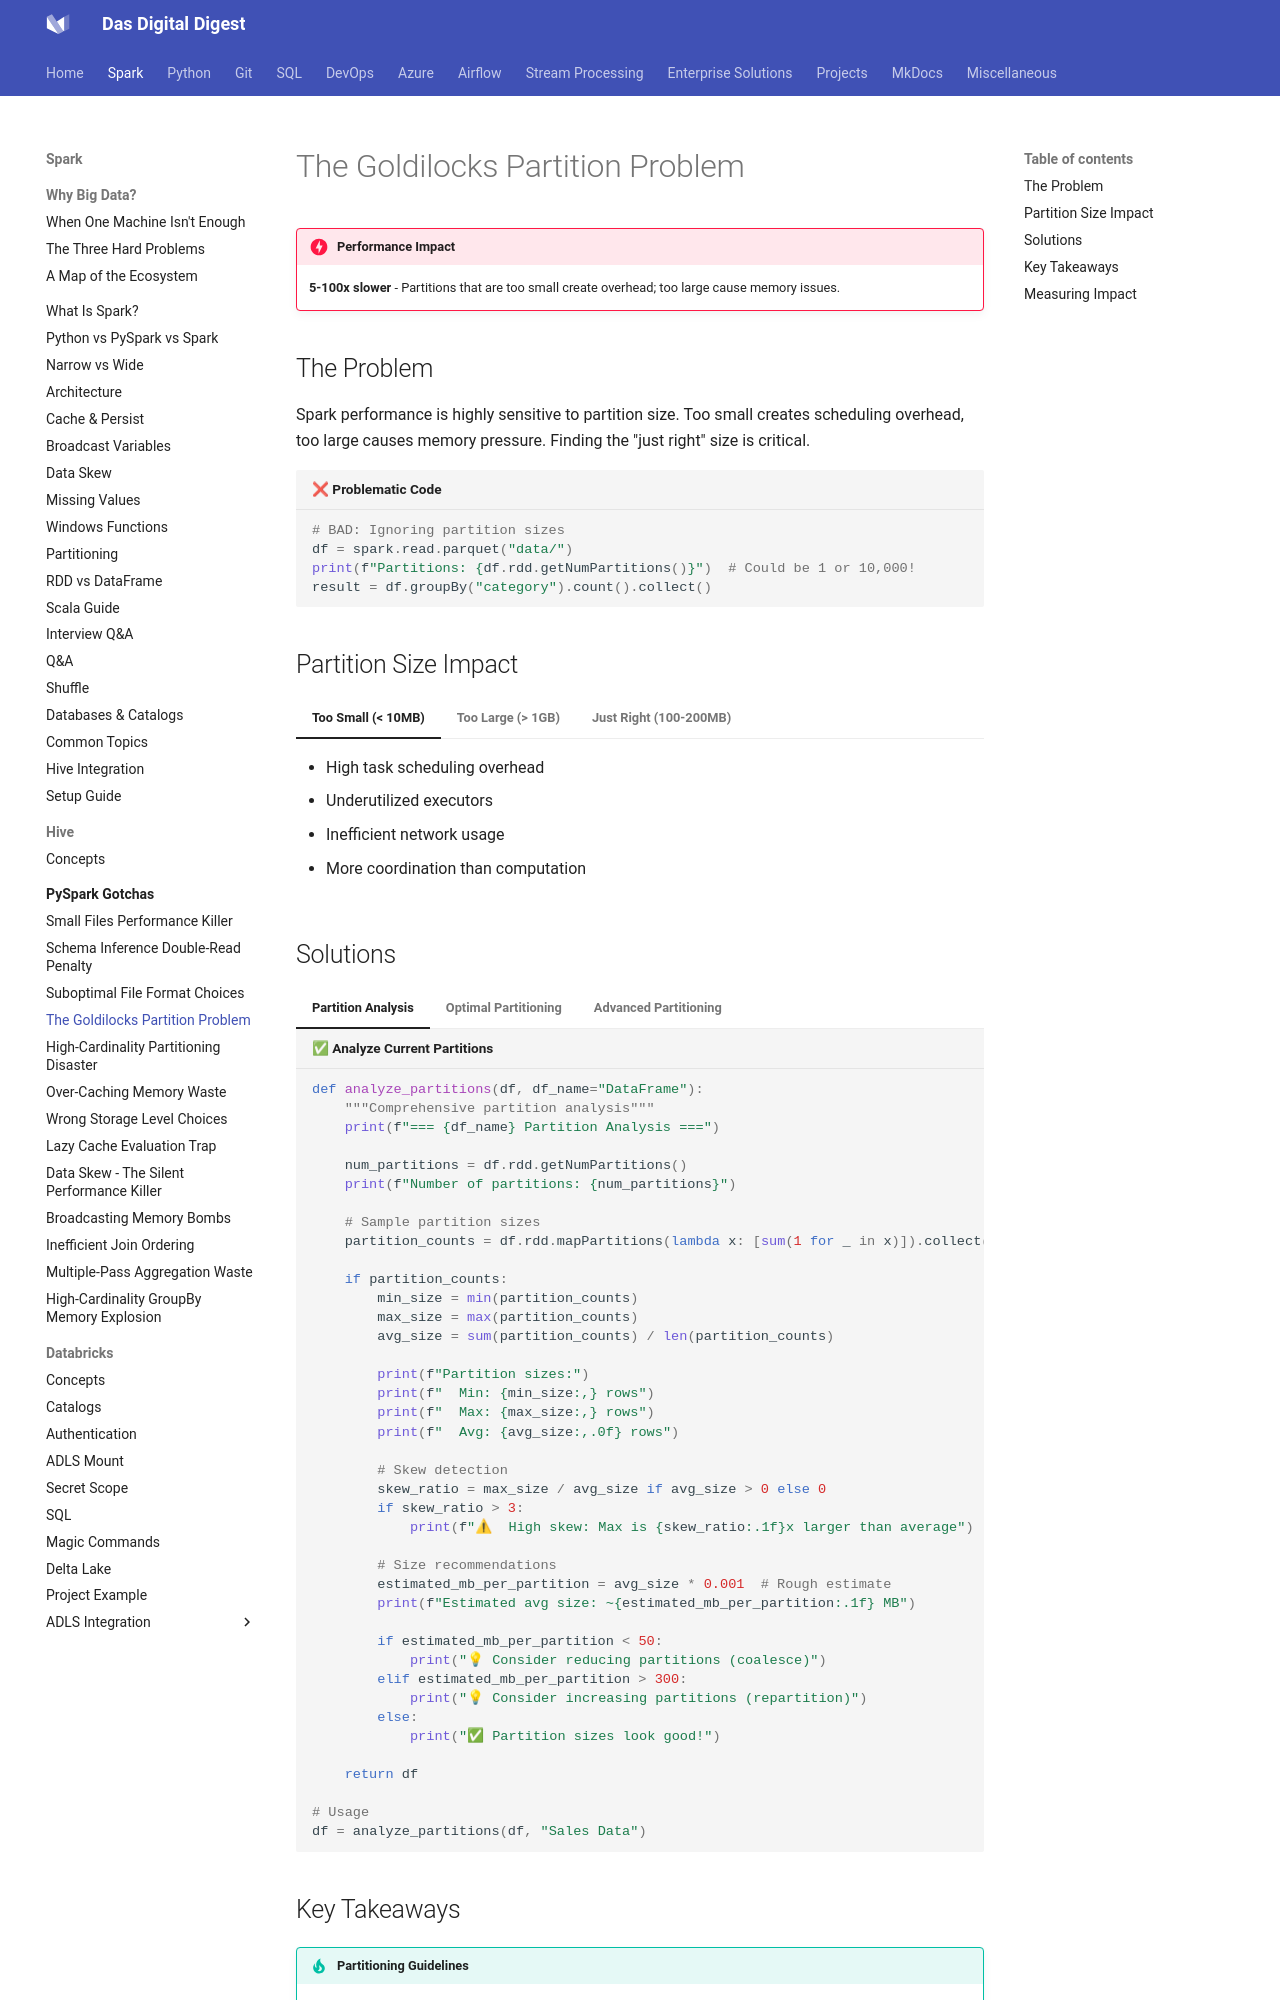

repository: dwdas9/home · page: Spark-DataBricks/1.1_PySparkGotchas/TheGoldilocksPartitionProblem.html · generator: mkdocs

# The Goldilocks Partition Problem

!!! danger "Performance Impact"
    **5-100x slower** - Partitions that are too small create overhead; too large cause memory issues.

## The Problem

Spark performance is highly sensitive to partition size. Too small creates scheduling overhead, too large causes memory pressure. Finding the "just right" size is critical.

```python title="❌ Problematic Code"
# BAD: Ignoring partition sizes
df = spark.read.parquet("data/")
print(f"Partitions: {df.rdd.getNumPartitions()}")  # Could be 1 or 10,000!
result = df.groupBy("category").count().collect()
```

## Partition Size Impact

=== "Too Small (< 10MB)"
    - High task scheduling overhead
    - Underutilized executors  
    - Inefficient network usage
    - More coordination than computation

=== "Too Large (> 1GB)"
    - Memory pressure and spilling
    - GC overhead
    - Risk of OOM errors
    - Poor parallelism

=== "Just Right (100-200MB)"
    - Optimal resource utilization
    - Balanced parallelism
    - Efficient processing
    - Good memory usage
